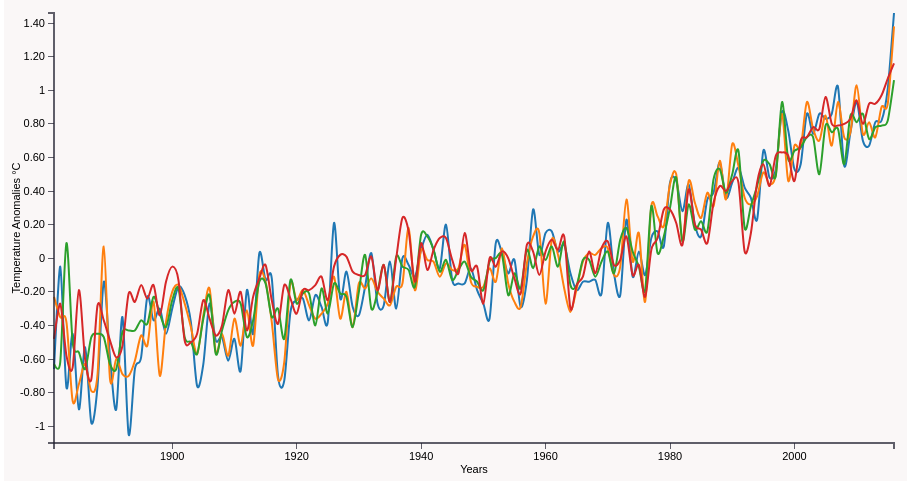
D3 v3 page, settled after 480 driven frames (8 s of simulated time); the page loaded 1 data file(s).


    d3.csv('Seasonal.csv', function(error, data) {
    data.forEach(function (d) {
        d.Year = +d.Year;
        d.Winter = +d.Winter;
        d.Spring = +d.Spring;
        d.Summer = +d.Summer;
        d.Fall = +d.Fall;
    });

    var chart = makeLineChart(data, 'Year', {
        'Winter': {column: 'Winter'},
        'Spring': {column: 'Spring'},
        'Summer': {column: 'Summer'},
        'Fall': {column: 'Fall'}
    }, {xAxis: 'Years', yAxis: 'Temperature Anomalies °C'});
    chart.bind("#chart-line1");
    chart.render();
});

// ── seasonal.js
function makeLineChart(dataset, xName, yObjs, axisLables) {
    var chartObj = {};
    var color = d3.scale.category10();
    chartObj.xAxisLable = axisLables.xAxis;
    chartObj.yAxisLable = axisLables.yAxis;
    /*
     yObjsects format:
     {y1:{column:'',name:'name',color:'color'},y2}
     */

    chartObj.data = dataset;
    chartObj.margin = {top: 15, right: 60, bottom: 30, left: 50};
    chartObj.width = 650 - chartObj.margin.left - chartObj.margin.right;
    chartObj.height = 480 - chartObj.margin.top - chartObj.margin.bottom;

// So we can pass the x and y as strings when creating the function
    chartObj.xFunct = function(d){return d[xName]};

// For each yObjs argument, create a yFunction
    function getYFn(column) {
        return function (d) {
            return d[column];
        };
    }

// Object instead of array
    chartObj.yFuncts = [];
    for (var y  in yObjs) {
        yObjs[y].name = y;
        yObjs[y].yFunct = getYFn(yObjs[y].column);
        chartObj.yFuncts.push(yObjs[y].yFunct);
    }

//Formatter functions for the axes
    chartObj.formatAsNumber = d3.format(".0f");
    chartObj.formatAsDecimal = d3.format(".2f");
    chartObj.formatAsCurrency = d3.format("$.2f");
    chartObj.formatAsFloat = function (d) {
        if (d % 1 !== 0) {
            return d3.format(".2f")(d);
        } else {
            return d3.format(".0f")(d);
        }

    };

    chartObj.xFormatter = chartObj.formatAsNumber;
    chartObj.yFormatter = chartObj.formatAsFloat;

    chartObj.bisectYear = d3.bisector(chartObj.xFunct).left;

//Create scale functions
    chartObj.xScale = d3.scale.linear().range([0, chartObj.width]).domain(d3.extent(chartObj.data, chartObj.xFunct));
// Get the max of every yFunct
    chartObj.max = function (fn) {
        return d3.max(chartObj.data, fn);
    };
    chartObj.yScale = d3.scale.linear().range([chartObj.height, 0]).domain([-1.1, d3.max(chartObj.yFuncts.map(chartObj.max))]);

    chartObj.formatAsYear = d3.format("");

//Create axis
    chartObj.xAxis = d3.svg.axis().scale(chartObj.xScale).orient("bottom").tickFormat(chartObj.xFormatter);

    chartObj.yAxis = d3.svg.axis().scale(chartObj.yScale).orient("left").tickFormat(chartObj.yFormatter);


// Build line building functions
    function getYScaleFn(yObj) {
        return function (d) {
            return chartObj.yScale(yObjs[yObj].yFunct(d));
        };
    }
    for (var yObj in yObjs) {
        yObjs[yObj].line = d3.svg.line().interpolate("cardinal").x(function (d) {
            return chartObj.xScale(chartObj.xFunct(d));
        }).y(getYScaleFn(yObj));
    }


    chartObj.svg;

// Change chart size according to window size
    chartObj.update_svg_size = function () {
        chartObj.width = parseInt(chartObj.chartDiv.style("width"), 10) - (chartObj.margin.left + chartObj.margin.right);

        chartObj.height = parseInt(chartObj.chartDiv.style("height"), 10) - (chartObj.margin.top + chartObj.margin.bottom);

        /* Update the range of the scale with new width/height */
        chartObj.xScale.range([0, chartObj.width]);
        chartObj.yScale.range([chartObj.height, 0]);

        if (!chartObj.svg) {return false;}

        /* Else Update the axis with the new scale */
        chartObj.svg.select('.x.axis').attr("transform", "translate(0," + chartObj.height + ")").call(chartObj.xAxis);
        chartObj.svg.select('.x.axis .label').attr("x", chartObj.width / 2);

        chartObj.svg.select('.y.axis').call(chartObj.yAxis);
        chartObj.svg.select('.y.axis .label').attr("x", -chartObj.height / 2);

        /* Force D3 to recalculate and update the line */
        for (var y  in yObjs) {
            yObjs[y].path.attr("d", yObjs[y].line);
        }


        d3.selectAll(".focus.line").attr("y2", chartObj.height);

        chartObj.chartDiv.select('svg').attr("width", chartObj.width + (chartObj.margin.left + chartObj.margin.right)).attr("height", chartObj.height + (chartObj.margin.top + chartObj.margin.bottom));

        chartObj.svg.select(".overlay").attr("width", chartObj.width).attr("height", chartObj.height);
        return chartObj;
    };

    chartObj.bind = function (selector) {
        chartObj.mainDiv = d3.select(selector);
        // Add all the divs to make it centered and responsive
        chartObj.mainDiv.append("div").attr("class", "inner-wrapper").append("div").attr("class", "outer-box").append("div").attr("class", "inner-box");
        chartSelector = selector + " .inner-box";
        chartObj.chartDiv = d3.select(chartSelector);
        d3.select(window).on('resize.' + chartSelector, chartObj.update_svg_size);
        chartObj.update_svg_size();
        return chartObj;
    };

// Render the chart
    chartObj.render = function () {
        //Create SVG element
        chartObj.svg = chartObj.chartDiv.append("svg").attr("class", "chart-area").attr("width", chartObj.width + (chartObj.margin.left + chartObj.margin.right)).attr("height", chartObj.height + (chartObj.margin.top + chartObj.margin.bottom)).append("g").attr("transform", "translate(" + chartObj.margin.left + "," + chartObj.margin.top + ")");

        // Draw Lines
        for (var y  in yObjs) {
            yObjs[y].path = chartObj.svg.append("path").datum(chartObj.data).attr("class", "line").attr("d", yObjs[y].line).style("stroke", color(y)).attr("data-series", y).on("mouseover", function () {
                focus.style("display", null);
            }).on("mouseout", function () {
                focus.transition().delay(700).style("display", "none");
            }).on("mousemove", mousemove);
        }


        // Draw Axis
        chartObj.svg.append("g").attr("class", "x axis").attr("transform", "translate(0," + chartObj.height + ")").call(chartObj.xAxis).append("text").attr("class", "label").attr("x", chartObj.width / 2).attr("y", 30).style("text-anchor", "middle").text(chartObj.xAxisLable);

        chartObj.svg.append("g").attr("class", "y axis").call(chartObj.yAxis).append("text").attr("class", "label").attr("transform", "rotate(-90)").attr("y", -42).attr("x", -chartObj.height / 2).attr("dy", ".71em").style("text-anchor", "middle").text(chartObj.yAxisLable);

        //Draw tooltips
        var focus = chartObj.svg.append("g").attr("class", "focus").style("display", "none");

        for (var y  in yObjs) {
            yObjs[y].tooltip = focus.append("g");
            yObjs[y].tooltip.append("circle").attr("r", 5);
            yObjs[y].tooltip.append("rect").attr("x", 8).attr("y","-5").attr("width",22).attr("height",'0.75em');
            yObjs[y].tooltip.append("text").attr("x", 9).attr("dy", ".35em");
        }

        // Year label
        focus.append("text").attr("class", "focus year").attr("x", 9).attr("y", 7);
        // Focus line
        focus.append("line").attr("class", "focus line").attr("y1", 0).attr("y2", chartObj.height);

        //Draw legend
        var legend = chartObj.mainDiv.append('div').attr("class", "legend");
        for (var y  in yObjs) {
            series = legend.append('div');
            series.append('div').attr("class", "series-marker").style("background-color", color(y));
            series.append('p').text(y);
            yObjs[y].legend = series;
        }

        // Overlay to capture hover
        chartObj.svg.append("rect").attr("class", "overlay").attr("width", chartObj.width).attr("height", chartObj.height).on("mouseover", function () {
            focus.style("display", null);
        }).on("mouseout", function () {
            focus.style("display", "none");
        }).on("mousemove", mousemove);

        return chartObj;
        function mousemove() {
            var x0 = chartObj.xScale.invert(d3.mouse(this)[0]), i = chartObj.bisectYear(dataset, x0, 1), d0 = chartObj.data[i - 1], d1 = chartObj.data[i];
            try {
                var d = x0 - chartObj.xFunct(d0) > chartObj.xFunct(d1) - x0 ? d1 : d0;
            } catch (e) { return;}
            minY = chartObj.height;
            for (var y  in yObjs) {
                yObjs[y].tooltip.attr("transform", "translate(" + chartObj.xScale(chartObj.xFunct(d)) + "," + chartObj.yScale(yObjs[y].yFunct(d)) + ")");
                yObjs[y].tooltip.select("text").text(chartObj.yFormatter(yObjs[y].yFunct(d)));
                minY = Math.min(minY, chartObj.yScale(yObjs[y].yFunct(d)));
            }

            focus.select(".focus.line").attr("transform", "translate(" + chartObj.xScale(chartObj.xFunct(d)) + ")").attr("y1", minY);
            focus.select(".focus.year").text("Year: " + chartObj.xFormatter(chartObj.xFunct(d)));
        }

    };
    return chartObj;
}

### data: Seasonal.csv
Year, Winter, Spring, Summer, Fall
1881, -0.66, -0.23, -0.63, -0.48
1882, -0.05, -0.35, -0.62, -0.27
1883, -0.77, -0.38, 0.09, -0.58
1884, -0.45, -0.85, -0.5, -0.65
1885, -0.9, -0.75, -0.56, -0.19
1886, -0.53, -0.63, -0.66, -0.6
1887, -0.98, -0.79, -0.47, -0.72
1888, -0.76, -0.69, -0.45, -0.28
1889, -0.14, 0.07, -0.47, -0.37
1890, -0.59, -0.72, -0.63, -0.49
1891, -0.9, -0.6, -0.66, -0.59
1892, -0.35, -0.69, -0.44, -0.52
1893, -1.05, -0.7, -0.43, -0.21
1894, -0.66, -0.61, -0.43, -0.26
1895, -0.59, -0.46, -0.37, -0.16
1896, -0.23, -0.52, -0.39, -0.24
1897, -0.37, -0.26, -0.23, -0.16
1898, -0.3, -0.7, -0.33, -0.34
1899, -0.45, -0.38, -0.41, -0.14
1900, -0.3, -0.2, -0.25, -0.05
1901, -0.17, -0.16, -0.18, -0.13
1902, -0.22, -0.27, -0.47, -0.49
1903, -0.38, -0.41, -0.5, -0.5
1904, -0.76, -0.57, -0.57, -0.45
1905, -0.63, -0.34, -0.36, -0.25
1906, -0.27, -0.18, -0.22, -0.36
1907, -0.49, -0.56, -0.57, -0.46
1908, -0.47, -0.45, -0.43, -0.4
1909, -0.61, -0.58, -0.31, -0.19
1910, -0.48, -0.36, -0.26, -0.33
1911, -0.67, -0.52, -0.27, -0.2
1912, -0.19, -0.31, -0.47, -0.43
1913, -0.45, -0.52, -0.37, -0.23
1914, 0.03, -0.1, -0.14, -0.12
1915, -0.13, -0.14, -0.15, -0.04
1916, -0.12, -0.38, -0.35, -0.25
1917, -0.7, -0.72, -0.3, -0.39
1918, -0.73, -0.62, -0.48, -0.16
1919, -0.32, -0.15, -0.13, -0.24
1920, -0.25, -0.25, -0.27, -0.33
1921, -0.24, -0.19, -0.21, -0.19
1922, -0.37, -0.28, -0.21, -0.19
1923, -0.22, -0.36, -0.4, -0.16
1924, -0.29, -0.33, -0.18, -0.11
1925, -0.38, -0.27, -0.33, -0.25
1926, 0.21, -0.11, -0.15, -0.05
1927, -0.24, -0.36, -0.21, 0.02
1928, -0.08, -0.2, -0.23, 0.01
1929, -0.29, -0.41, -0.41, -0.08
1930, -0.34, -0.15, -0.2, -0.1
1931, -0.17, -0.18, 0.02, -0.1
1932, 0.03, -0.12, -0.3, 0.01
1933, -0.27, -0.2, -0.2, -0.19
1934, -0.28, -0.24, -0.04, -0.04
1935, -0.02, -0.28, -0.26, -0.26
1936, -0.3, -0.17, 0.01, 0
1937, 0, -0.15, -0.05, 0.24
1938, -0.04, 0.18, -0.07, 0.16
1939, -0.11, -0.19, -0.17, -0.14
1940, 0.05, 0.05, 0.14, 0.09
... 76 more rows